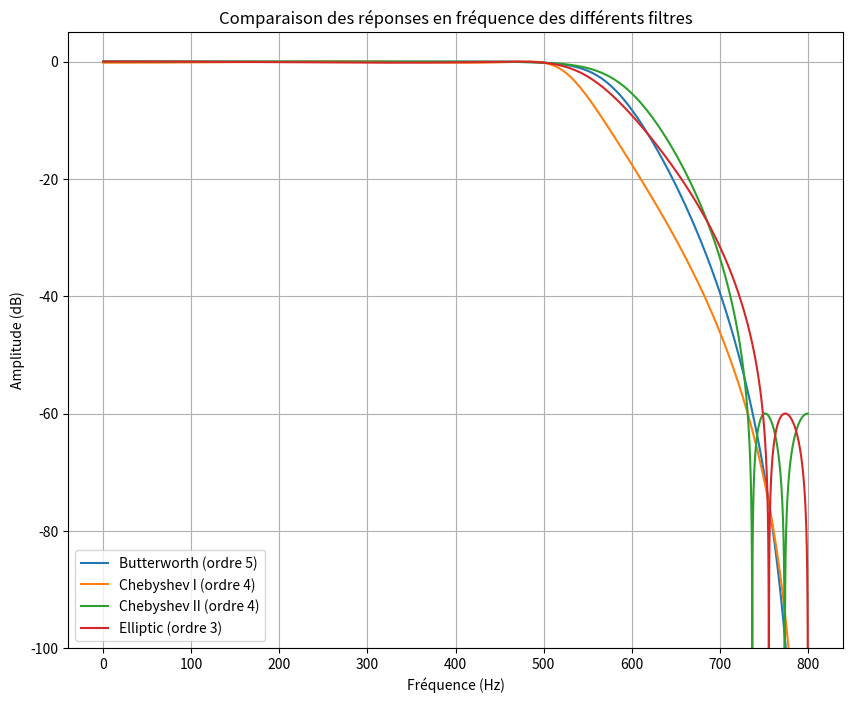

Recreate this plot in Python.
import numpy as np
import matplotlib.pyplot as plt
from scipy.signal import butter, cheby1, cheby2, ellip, freqz, buttord, cheb1ord, cheb2ord, ellipord

# Spécifications du filtre
fs = 1600  # Fréquence d'échantillonnage en Hz
fc_pass = 500  # Fréquence de coupure de la bande passante en Hz
fc_stop = 750  # Fréquence de coupure de l'arrêt en Hz
pass_ripple = 0.2  # Tolérance du gain dans la bande passante en dB
stop_atten = 60  # Atténuation minimum en dehors de la bande passante en dB

# Normaliser les fréquences par rapport à la fréquence d'échantillonnage
wp = fc_pass / (0.5 * fs)  # Fréquence de coupure normalisée pour le passage
ws = fc_stop / (0.5 * fs)  # Fréquence de coupure normalisée pour l'arrêt

# Définir les types de filtres et leurs fonctions SciPy, avec leurs fonctions d'ordre respectives
filter_types = {
    "Butterworth": (butter, buttord),
    "Chebyshev I": (cheby1, cheb1ord),
    "Chebyshev II": (cheby2, cheb2ord),
    "Elliptic": (ellip, ellipord)
}

# Créer un graphique pour comparer les réponses en fréquence
plt.figure(figsize=(10, 8))

for filter_name, (filter_func, ord_func) in filter_types.items():
    # Calculer l'ordre minimal requis pour chaque type de filtre
    N, Wn = ord_func(wp, ws, gpass=pass_ripple, gstop=stop_atten)

    # Afficher l'ordre et la fréquence de coupure ajustée pour chaque filtre
    print(f"{filter_name} Filter - Order: {N}, Cutoff Frequency (normalized): {Wn}")

    # Calculer les coefficients du filtre
    if filter_name == "Butterworth":
        b, a = filter_func(N=N, Wn=Wn, btype='low', output='ba')
    elif filter_name == "Chebyshev I":
        b, a = filter_func(N=N, rp=pass_ripple, Wn=Wn, btype='low', output='ba')
    elif filter_name == "Chebyshev II":
        b, a = filter_func(N=N, rs=stop_atten, Wn=Wn, btype='low', output='ba')
    elif filter_name == "Elliptic":
        b, a = filter_func(N=N, rp=pass_ripple, rs=stop_atten, Wn=Wn, btype='low', output='ba')

    # Calculer la réponse en fréquence
    w, h = freqz(b, a, worN=8000)
    freq_hz = (fs * 0.5 / np.pi) * w

    # Tracer la réponse en dB
    plt.plot(freq_hz, 20 * np.log10(np.abs(h)), label=f"{filter_name} (ordre {N})")

# Configurer le graphique
plt.title("Comparaison des réponses en fréquence des différents filtres")
plt.xlabel("Fréquence (Hz)")
plt.ylabel("Amplitude (dB)")
plt.ylim([-100, 5])
plt.legend()
plt.grid()
plt.show()
